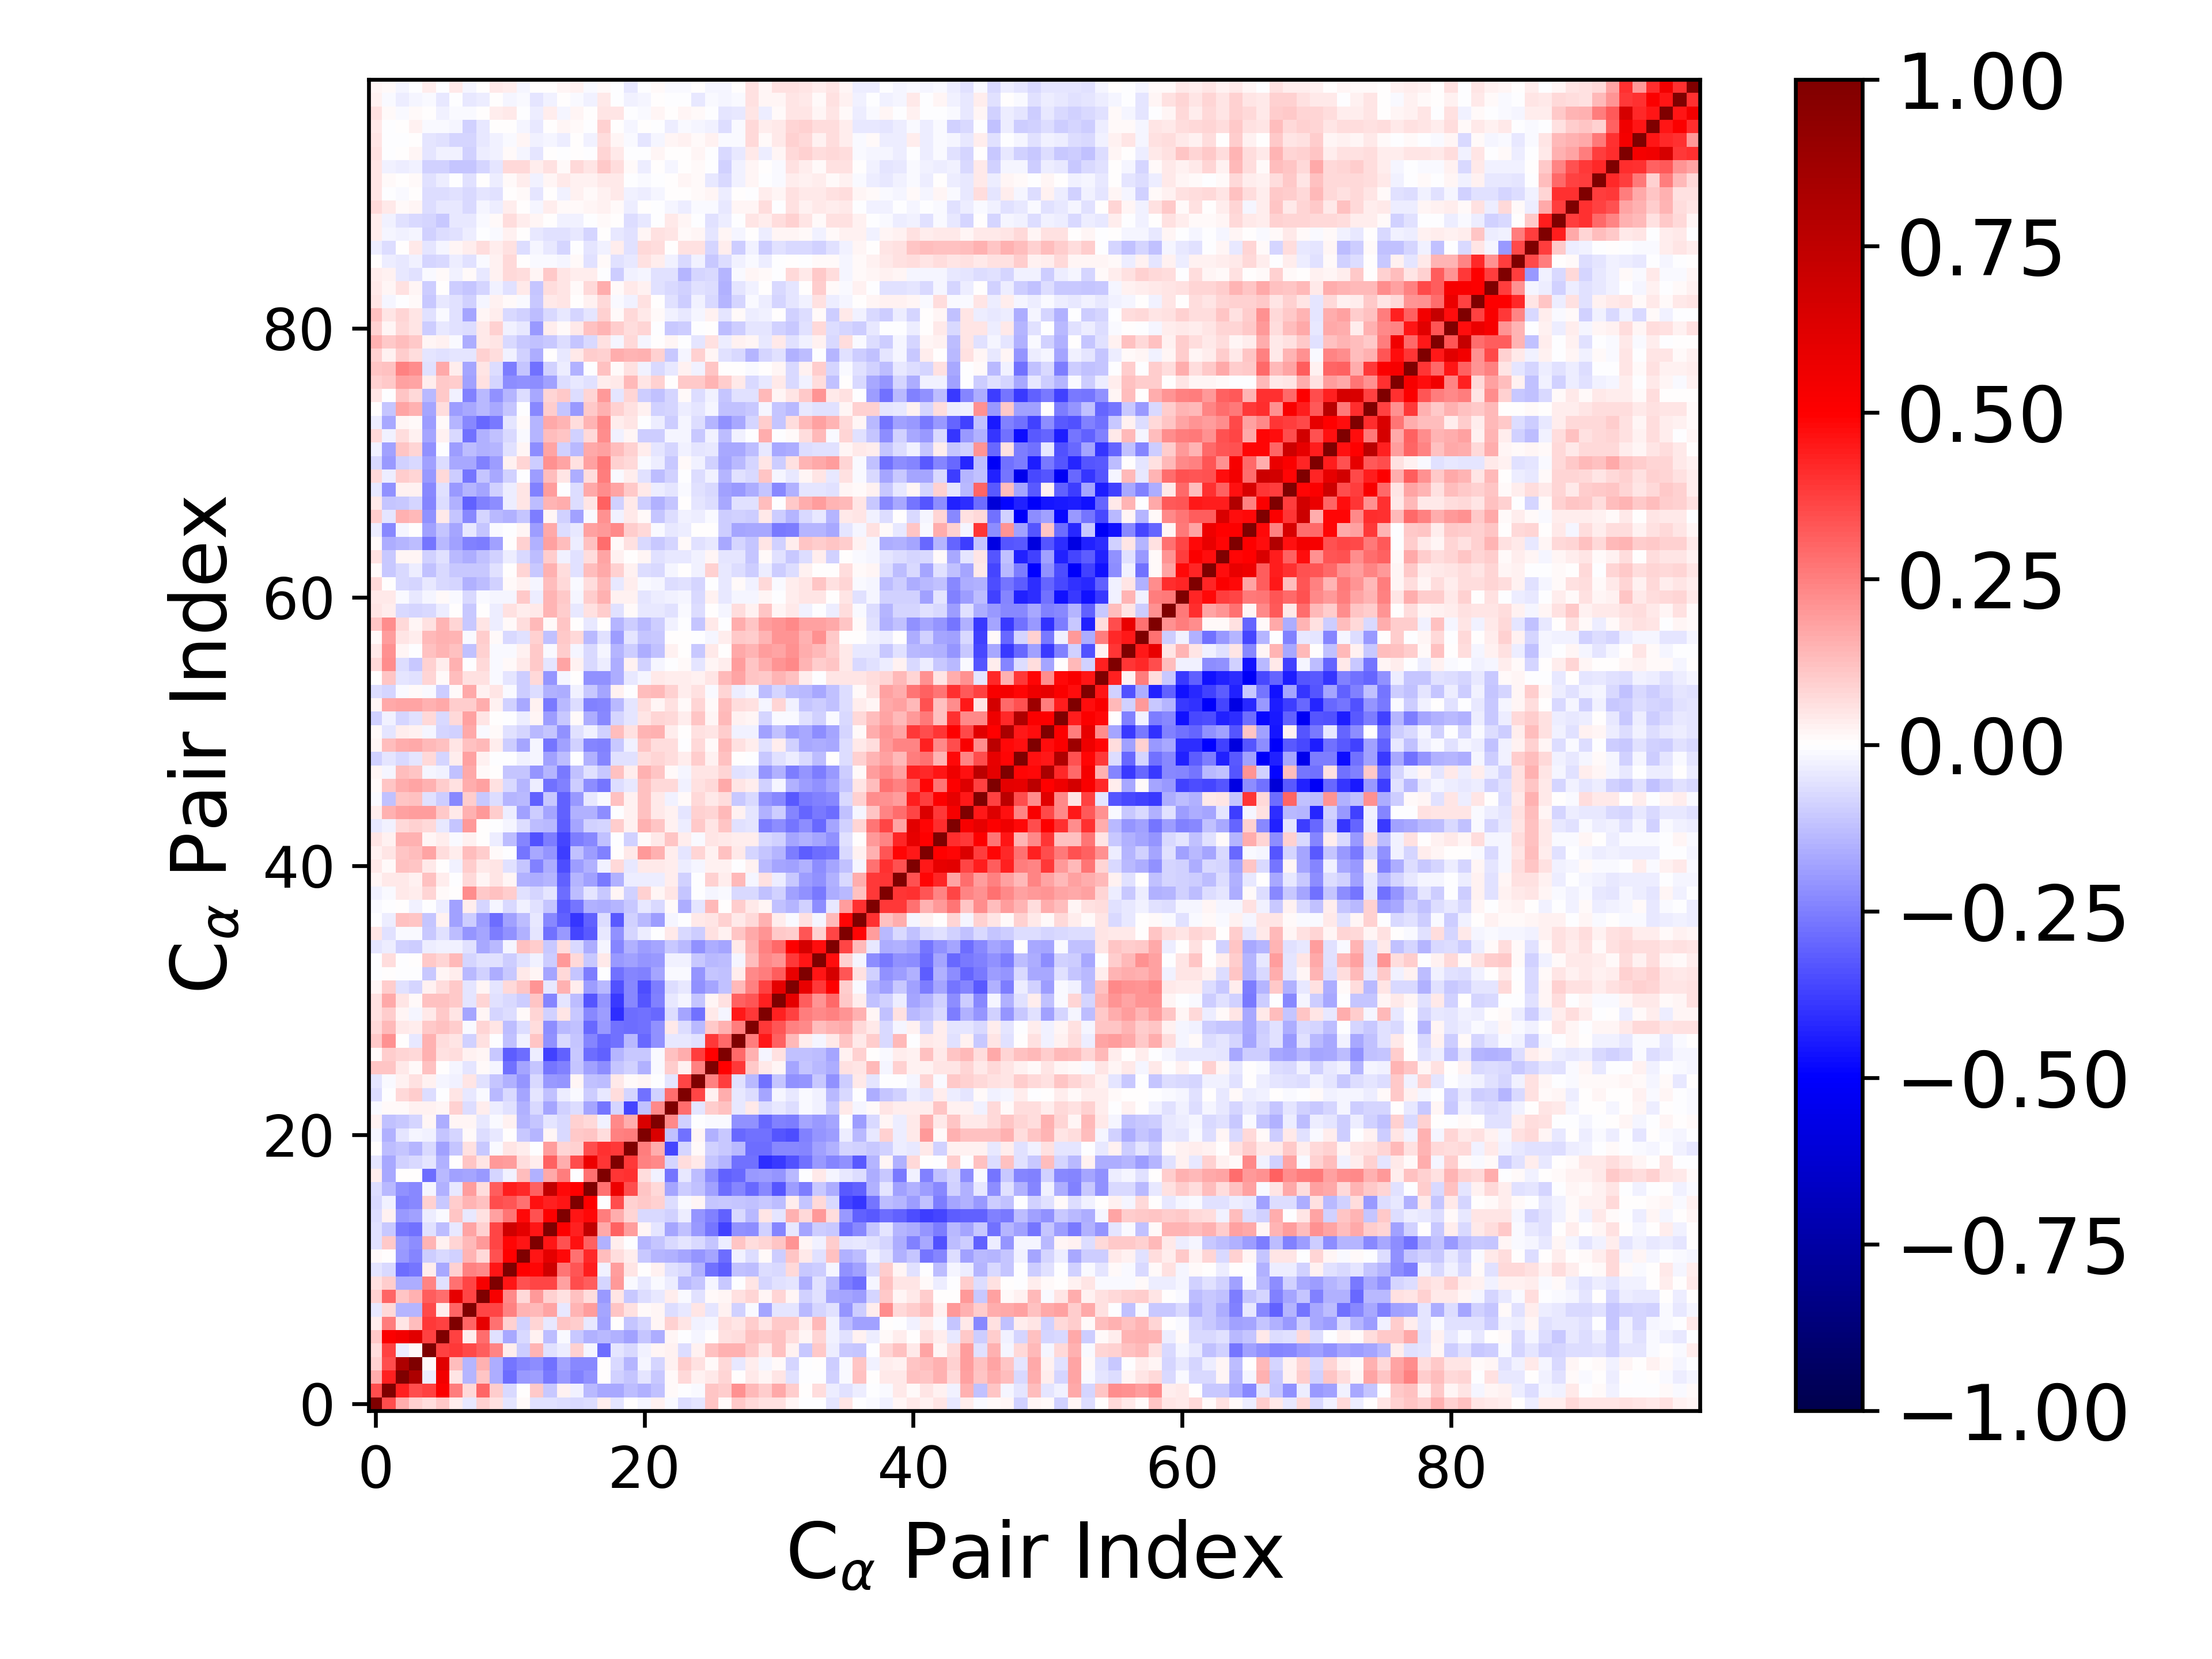

Values plotted in this chart, from the file beside it:
1.000000000000000000e+00, 3.468561850194146201e-01, 1.614395976702234226e-01, 9.320273146119605057e-02, 6.465342379451059773e-02, 1.051023216234946156e-01, 3.644389975060730036e-02, -4.402673659598598660e-02, 9.260327744949657658e-02, 5.525410010721893556e-02, -5.110394270945708972e-02, 8.968378113730570908e-03, -5.878097375670227748e-02, -5.793207829884765986e-02, -6.564660262644778088e-02, -7.515624851382766980e-02, -6.459722095529150943e-02, 3.125036628918962528e-02, -5.013255830289725656e-02, 2.876780452413807160e-04, -1.994117154803859079e-02, 2.815483516321442767e-02, -1.040201745477776531e-02, -6.349141887757953073e-02
3.468561850194146201e-01, 1.000000000000000000e+00, 4.350104021511096430e-01, 3.441668527312021775e-01, 3.697051052806368809e-01, 5.094508179520779168e-01, 2.533353863789412075e-01, 7.539601247497987324e-02, 3.032004790987475329e-01, 9.576923368553513782e-02, -7.470336360013470067e-02, 5.709664360997772185e-03, 1.060182649200659549e-01, -1.056453960319547747e-01, 3.009576563335985763e-02, -2.679506038433237050e-02, -1.345113884924913628e-01, -1.650697210083248989e-01, -1.679884793127172093e-01, -1.253814156259798751e-01, -1.550179833921281891e-01, -1.213673242749646886e-01, 1.322684361806091176e-02, -6.585006754596523090e-04
1.614395976702234226e-01, 4.350104021511096430e-01, 1.000000000000000000e+00, 8.189882868717600628e-01, -3.206688151610233295e-02, 5.416601846374099472e-01, 4.759514602125397564e-02, -1.434564619140462349e-01, 1.151398448960396503e-01, -1.568781783048134593e-01, -2.819667208515780343e-01, -1.988244914338179459e-01, -1.901795832852068435e-01, -2.602967033314030898e-01, -2.021392542629737998e-01, -2.427214244137349819e-01, -2.162433711701514105e-01, 6.281815546450900643e-03, -9.330600786767810628e-02, -1.097252751244226637e-01, -4.826162452330105129e-02, -1.052158736312228948e-01, 1.038059928481743777e-02, 7.229000295587345581e-02
9.320273146119605057e-02, 3.441668527312021775e-01, 8.189882868717600628e-01, 1.000000000000000000e+00, 1.070554175441784488e-02, 6.117290344153508697e-01, 1.290082355944152659e-01, -1.465202354699772225e-01, 1.510940400553394958e-01, -1.604531659663555876e-01, -2.721534384694827557e-01, -2.345778638215013367e-01, -2.234395482238663300e-01, -2.752636250468605827e-01, -1.827656106773242750e-01, -2.296628064413165082e-01, -2.321176906380652272e-01, 1.759979048648762810e-03, -7.113780428703238290e-02, -1.406618785083734169e-01, -1.760984457469920092e-02, -8.181648263875027083e-02, 2.996537326598788797e-02, 9.631143359387400738e-02
6.465342379451059773e-02, 3.697051052806368809e-01, -3.206688151610233295e-02, 1.070554175441784488e-02, 1.000000000000000000e+00, 3.725390953457947685e-01, 3.901606865708594496e-01, 3.571111112927212727e-01, 3.155547426818763879e-01, 2.381047202109191074e-01, 3.424712180840111531e-02, -9.536104854145592558e-02, 1.476247919005322928e-01, -6.221946458122235013e-02, -3.545410958230346687e-02, 9.298326178022944810e-02, -2.140614073197073461e-02, -2.872435773150511240e-01, -4.860491095983782150e-02, -7.354641329433524166e-02, -2.688075674734411932e-02, 1.794565638974431054e-02, 3.088401182519553284e-02, -7.020452990722808595e-02
1.051023216234946156e-01, 5.094508179520779168e-01, 5.416601846374099472e-01, 6.117290344153508697e-01, 3.725390953457947685e-01, 1.000000000000000000e+00, 3.702517024215260522e-01, 3.191645214151284798e-02, 2.876778096365584791e-01, -5.648330387081526571e-02, -1.652897884373251969e-01, -7.458701859021528435e-02, 2.726497832775277158e-02, -1.312645389122092665e-01, -1.301867798705844299e-02, -1.089442468605081593e-01, -1.556333437554499044e-01, -1.340973380917410140e-01, -1.502185831212816125e-01, -1.827581609209035229e-01, -1.163890227556931556e-01, -1.626618915001017129e-01, 1.698960648526760125e-02, -6.628200305271891857e-03
3.644389975060730036e-02, 2.533353863789412075e-01, 4.759514602125397564e-02, 1.290082355944152659e-01, 3.901606865708594496e-01, 3.702517024215260522e-01, 1.000000000000000000e+00, 3.030319368891981058e-01, 5.921863201224568662e-01, 2.783057248225490055e-01, 8.970107198512244917e-02, -8.685770971238081228e-02, 7.901239427606507326e-02, -4.677898978029221971e-02, 1.131933745098818306e-01, 9.955083679823158171e-02, -4.019828961391828243e-02, -1.866169749872795269e-01, 3.622440501013792728e-03, -1.109255673221670735e-01, -8.114849121331586812e-02, 1.695873771203496028e-02, 8.883338703874614495e-02, 5.230967655963980611e-02
-4.402673659598598660e-02, 7.539601247497987324e-02, -1.434564619140462349e-01, -1.465202354699772225e-01, 3.571111112927212727e-01, 3.191645214151284798e-02, 3.030319368891981058e-01, 1.000000000000000000e+00, 3.665251612566565731e-01, 3.611687586701653463e-01, 2.431355034098239831e-01, 1.450917217133068648e-01, 1.388914247157383985e-01, 1.728394334952629285e-01, -4.017857097220473017e-02, 1.434133623554597614e-01, 1.930677956780821047e-01, -1.788402295704055178e-01, 1.164739663231871836e-01, 5.837244139593367187e-02, 1.123073899395633790e-02, 1.677496790448112368e-02, -6.266762663923830523e-02, -4.272924128309153746e-02
9.260327744949657658e-02, 3.032004790987475329e-01, 1.151398448960396503e-01, 1.510940400553394958e-01, 3.155547426818763879e-01, 2.876778096365584791e-01, 5.921863201224568662e-01, 3.665251612566565731e-01, 1.000000000000000000e+00, 5.296083348883678932e-01, 2.288732196884738224e-01, 7.440870530982321429e-02, 1.972327580960044346e-01, 8.597204652893151999e-02, 6.094695318311804666e-02, 1.204312532244927042e-01, 6.324671276182187996e-02, -2.001367580132688284e-01, 5.395893125237324200e-02, -1.035926083243833284e-01, -6.826131530232021349e-02, -4.080971705241503988e-02, 3.146830056093546935e-02, -1.117040166436674212e-02
5.525410010721893556e-02, 9.576923368553513782e-02, -1.568781783048134593e-01, -1.604531659663555876e-01, 2.381047202109191074e-01, -5.648330387081526571e-02, 2.783057248225490055e-01, 3.611687586701653463e-01, 5.296083348883678932e-01, 1.000000000000000000e+00, 4.545269488800294799e-01, 3.388714898527140917e-01, 3.652730479434172506e-01, 3.610123225794962809e-01, 1.824227637521049217e-01, 3.444665813607364901e-01, 3.190074512958088193e-01, -7.875444515858272265e-02, 1.987688055553549493e-01, -1.337946668239789125e-02, -4.346110600336293428e-02, -1.529980253280759615e-02, -3.568569892137712918e-02, -1.340045681436596581e-01
-5.110394270945708972e-02, -7.470336360013470067e-02, -2.819667208515780343e-01, -2.721534384694827557e-01, 3.424712180840111531e-02, -1.652897884373251969e-01, 8.970107198512244917e-02, 2.431355034098239831e-01, 2.288732196884738224e-01, 4.545269488800294799e-01, 1.000000000000000000e+00, 4.944999314668613311e-01, 4.881535819086765260e-01, 6.799424961760012209e-01, 2.691106603314152856e-01, 3.332847518310650958e-01, 4.413127054093909374e-01, -3.041963962537742178e-02, 1.905760638525816897e-01, 5.402579271899578262e-02, 1.533372741538938620e-03, 2.961784258919497245e-02, -6.191907891229773281e-02, -7.631335434262916106e-02
8.968378113730570908e-03, 5.709664360997772185e-03, -1.988244914338179459e-01, -2.345778638215013367e-01, -9.536104854145592558e-02, -7.458701859021528435e-02, -8.685770971238081228e-02, 1.450917217133068648e-01, 7.440870530982321429e-02, 3.388714898527140917e-01, 4.944999314668613311e-01, 1.000000000000000000e+00, 4.590743415874959377e-01, 5.958392868348016957e-01, 4.806347315732383829e-01, 2.792741760961229835e-01, 4.200732799817208374e-01, 1.279316533661737365e-01, 6.548458216478651728e-02, 3.798057149557632073e-02, -1.070036641414015000e-01, -1.456546593929687328e-01, -1.549785072758211035e-01, -1.741403140036215658e-01
-5.878097375670227748e-02, 1.060182649200659549e-01, -1.901795832852068435e-01, -2.234395482238663300e-01, 1.476247919005322928e-01, 2.726497832775277158e-02, 7.901239427606507326e-02, 1.388914247157383985e-01, 1.972327580960044346e-01, 3.652730479434172506e-01, 4.881535819086765260e-01, 4.590743415874959377e-01, 1.000000000000000000e+00, 4.588495867657896854e-01, 3.435033957286814377e-01, 4.674834206175620399e-01, 3.065053559080020973e-01, -1.528276882703197004e-01, 3.293606751293691459e-02, -2.534609903637031255e-03, -1.481293156585712367e-01, -1.116009318554949947e-01, -7.734466107269670487e-02, -5.357477895775802912e-02
-5.793207829884765986e-02, -1.056453960319547747e-01, -2.602967033314030898e-01, -2.752636250468605827e-01, -6.221946458122235013e-02, -1.312645389122092665e-01, -4.677898978029221971e-02, 1.728394334952629285e-01, 8.597204652893151999e-02, 3.610123225794962809e-01, 6.799424961760012209e-01, 5.958392868348016957e-01, 4.588495867657896854e-01, 1.000000000000000000e+00, 5.070625538912028052e-01, 4.367222862418873031e-01, 7.393526026094684456e-01, 1.715705281427493678e-01, 3.088514251988910275e-01, 1.943865196881993662e-01, 1.657172011879814305e-02, -5.199422839788360451e-02, -1.796414891831905614e-01, -1.230467532006059989e-01
-6.564660262644778088e-02, 3.009576563335985763e-02, -2.021392542629737998e-01, -1.827656106773242750e-01, -3.545410958230346687e-02, -1.301867798705844299e-02, 1.131933745098818306e-01, -4.017857097220473017e-02, 6.094695318311804666e-02, 1.824227637521049217e-01, 2.691106603314152856e-01, 4.806347315732383829e-01, 3.435033957286814377e-01, 5.070625538912028052e-01, 1.000000000000000000e+00, 4.559029581869085690e-01, 4.781941637234607967e-01, 2.564878521326883209e-01, 1.562529667636177455e-01, 8.440187184404829290e-02, -7.543293537094912515e-02, -7.356630784948696433e-02, -8.694994713507424311e-02, -3.648132998843382768e-02
-7.515624851382766980e-02, -2.679506038433237050e-02, -2.427214244137349819e-01, -2.296628064413165082e-01, 9.298326178022944810e-02, -1.089442468605081593e-01, 9.955083679823158171e-02, 1.434133623554597614e-01, 1.204312532244927042e-01, 3.444665813607364901e-01, 3.332847518310650958e-01, 2.792741760961229835e-01, 4.674834206175620399e-01, 4.367222862418873031e-01, 4.559029581869085690e-01, 1.000000000000000000e+00, 4.927947458859993080e-01, -6.091249680340702147e-03, 3.452938255230578179e-01, 8.889299536825649717e-02, 1.050256502521168395e-01, 9.091179095757810635e-02, -6.594490665737728907e-02, -1.352853564695568993e-02
-6.459722095529150943e-02, -1.345113884924913628e-01, -2.162433711701514105e-01, -2.321176906380652272e-01, -2.140614073197073461e-02, -1.556333437554499044e-01, -4.019828961391828243e-02, 1.930677956780821047e-01, 6.324671276182187996e-02, 3.190074512958088193e-01, 4.413127054093909374e-01, 4.200732799817208374e-01, 3.065053559080020973e-01, 7.393526026094684456e-01, 4.781941637234607967e-01, 4.927947458859993080e-01, 1.000000000000000000e+00, 2.764635604074316411e-01, 5.695926536035752497e-01, 3.471901471494194813e-01, 1.113773239230401307e-01, 7.098270929513142424e-02, -1.742680870426079887e-01, -1.015019349947487853e-01
3.125036628918962528e-02, -1.650697210083248989e-01, 6.281815546450900643e-03, 1.759979048648762810e-03, -2.872435773150511240e-01, -1.340973380917410140e-01, -1.866169749872795269e-01, -1.788402295704055178e-01, -2.001367580132688284e-01, -7.875444515858272265e-02, -3.041963962537742178e-02, 1.279316533661737365e-01, -1.528276882703197004e-01, 1.715705281427493678e-01, 2.564878521326883209e-01, -6.091249680340702147e-03, 2.764635604074316411e-01, 1.000000000000000000e+00, 3.921902591969669283e-01, 4.037781323746562068e-01, 6.304436027225598926e-02, -2.448424178729794939e-02, -2.728454810654011853e-01, -3.922467092571670089e-02
-5.013255830289725656e-02, -1.679884793127172093e-01, -9.330600786767810628e-02, -7.113780428703238290e-02, -4.860491095983782150e-02, -1.502185831212816125e-01, 3.622440501013792728e-03, 1.164739663231871836e-01, 5.395893125237324200e-02, 1.987688055553549493e-01, 1.905760638525816897e-01, 6.548458216478651728e-02, 3.293606751293691459e-02, 3.088514251988910275e-01, 1.562529667636177455e-01, 3.452938255230578179e-01, 5.695926536035752497e-01, 3.921902591969669283e-01, 1.000000000000000000e+00, 3.828273829728583988e-01, 2.444937356217874447e-01, 2.331519101387847792e-01, -8.505216323024189506e-02, 6.303151205821985736e-02
2.876780452413807160e-04, -1.253814156259798751e-01, -1.097252751244226637e-01, -1.406618785083734169e-01, -7.354641329433524166e-02, -1.827581609209035229e-01, -1.109255673221670735e-01, 5.837244139593367187e-02, -1.035926083243833284e-01, -1.337946668239789125e-02, 5.402579271899578262e-02, 3.798057149557632073e-02, -2.534609903637031255e-03, 1.943865196881993662e-01, 8.440187184404829290e-02, 8.889299536825649717e-02, 3.471901471494194813e-01, 4.037781323746562068e-01, 3.828273829728583988e-01, 1.000000000000000000e+00, 2.551121205702373551e-01, 1.584627098084008812e-01, -3.654331608876699167e-01, -7.839429375569127723e-02
-1.994117154803859079e-02, -1.550179833921281891e-01, -4.826162452330105129e-02, -1.760984457469920092e-02, -2.688075674734411932e-02, -1.163890227556931556e-01, -8.114849121331586812e-02, 1.123073899395633790e-02, -6.826131530232021349e-02, -4.346110600336293428e-02, 1.533372741538938620e-03, -1.070036641414015000e-01, -1.481293156585712367e-01, 1.657172011879814305e-02, -7.543293537094912515e-02, 1.050256502521168395e-01, 1.113773239230401307e-01, 6.304436027225598926e-02, 2.444937356217874447e-01, 2.551121205702373551e-01, 1.000000000000000000e+00, 6.439805619326328667e-01, -1.184045518645544526e-01, -2.781542258059124251e-01
2.815483516321442767e-02, -1.213673242749646886e-01, -1.052158736312228948e-01, -8.181648263875027083e-02, 1.794565638974431054e-02, -1.626618915001017129e-01, 1.695873771203496028e-02, 1.677496790448112368e-02, -4.080971705241503988e-02, -1.529980253280759615e-02, 2.961784258919497245e-02, -1.456546593929687328e-01, -1.116009318554949947e-01, -5.199422839788360451e-02, -7.356630784948696433e-02, 9.091179095757810635e-02, 7.098270929513142424e-02, -2.448424178729794939e-02, 2.331519101387847792e-01, 1.584627098084008812e-01, 6.439805619326328667e-01, 1.000000000000000000e+00, 2.330227386538763490e-01, -9.305892514505172131e-02
-1.040201745477776531e-02, 1.322684361806091176e-02, 1.038059928481743777e-02, 2.996537326598788797e-02, 3.088401182519553284e-02, 1.698960648526760125e-02, 8.883338703874614495e-02, -6.266762663923830523e-02, 3.146830056093546935e-02, -3.568569892137712918e-02, -6.191907891229773281e-02, -1.549785072758211035e-01, -7.734466107269670487e-02, -1.796414891831905614e-01, -8.694994713507424311e-02, -6.594490665737728907e-02, -1.742680870426079887e-01, -2.728454810654011853e-01, -8.505216323024189506e-02, -3.654331608876699167e-01, -1.184045518645544526e-01, 2.330227386538763490e-01, 1.000000000000000000e+00, 2.881405066909305535e-01
-6.349141887757953073e-02, -6.585006754596523090e-04, 7.229000295587345581e-02, 9.631143359387400738e-02, -7.020452990722808595e-02, -6.628200305271891857e-03, 5.230967655963980611e-02, -4.272924128309153746e-02, -1.117040166436674212e-02, -1.340045681436596581e-01, -7.631335434262916106e-02, -1.741403140036215658e-01, -5.357477895775802912e-02, -1.230467532006059989e-01, -3.648132998843382768e-02, -1.352853564695568993e-02, -1.015019349947487853e-01, -3.922467092571670089e-02, 6.303151205821985736e-02, -7.839429375569127723e-02, -2.781542258059124251e-01, -9.305892514505172131e-02, 2.881405066909305535e-01, 1.000000000000000000e+00
-4.772816332241884563e-02, -1.367460191443504482e-02, 3.033317338162308877e-02, 5.641261864376750229e-02, 2.852120369442143547e-02, -2.244887585241785860e-02, -3.079048301835598730e-02, 4.985342618749302734e-02, -6.239437688803154552e-02, -1.140404137146439900e-01, -1.490492933884969007e-01, -2.061379367037105559e-01, -7.361540686139932121e-02, -1.984762953440002697e-01, -2.052851193832901378e-01, 1.925096208686081709e-02, -1.207684600357650517e-01, -1.271899019203734105e-01, 3.978546521231424854e-02, 1.163037255525217750e-02, 1.859448003801173616e-02, -5.035965456259544788e-03, -5.414444143390388653e-02, 3.642197663960230480e-01
1.096504764041274504e-01, 1.102202311929754708e-01, 4.317844381533102183e-02, 1.450366603473639965e-02, 1.239038434958114748e-01, 2.662935450438612146e-03, -2.172156337663789030e-02, -5.364945657783358468e-02, 9.673356086667726089e-03, -1.892650962653549124e-02, -2.795768673688213135e-01, -1.734280907666754246e-01, -1.149944746575303212e-01, -2.701898008001861196e-01, -2.474974992900496606e-01, -1.102875543992611340e-01, -1.808459240319134631e-01, -2.247801637283086962e-01, -1.139236550514447083e-01, -9.232440519751577979e-02, -1.558134282474850918e-01, -1.177389180448687629e-02, 9.468800169662659749e-02, 3.106824534149770986e-02
1.431386498840699420e-02, 9.995367503012396460e-02, 8.331834856635496334e-02, 7.705922136301886216e-02, 1.501981071773091370e-01, 5.583688383792551058e-02, 6.301469149947562520e-02, 2.664179424035314700e-02, 1.876364929917918520e-02, -1.079339656745205572e-01, -3.126892558671581779e-01, -2.834444659689206447e-01, -3.453727967552570888e-02, -3.701311092003449210e-01, -3.085419866523357868e-01, -1.056033201067559379e-01, -2.858728402871038021e-01, -3.058581517503295988e-01, -1.427003597170553029e-01, -1.041097514835826188e-01, -1.065483545665997234e-01, -1.099464180635102879e-02, 1.185926530888897074e-01, 1.622953743100147561e-01
1.084449106344036740e-01, 2.140966560588237755e-01, 6.322810085882440805e-03, -3.973155269542833629e-02, 1.518839994853400654e-01, 6.496496586653484340e-02, 4.841485590499489816e-02, -8.710518336972075670e-02, 5.816347558913362303e-02, -1.457926485093679649e-03, -1.226326419905202914e-01, -2.420570006256248657e-02, 1.155574519420525664e-01, -2.123292620546822773e-01, -7.548561568953809919e-02, -1.098921072330247412e-01, -2.353510643943950154e-01, -2.953658229186819639e-01, -2.743336502229197782e-01, -1.383294300807196286e-01, -2.922356087997021734e-01, -2.139094645544729612e-01, -3.943195916823613589e-02, -4.552571317729828260e-02
7.657616031804125034e-02, 1.393572512564310306e-01, 4.033904908361726771e-02, 3.247874303536424367e-02, 1.049344631476514661e-01, 1.181796642603733100e-01, 9.850674311161111696e-02, -1.189759361652670093e-02, 8.212133593193818304e-02, 5.080596735562421806e-02, -1.291241693979855720e-01, -6.991356528194850317e-02, 6.510476838120937693e-02, -2.263042012908272616e-01, -1.394698016357859283e-01, -1.203679494175336762e-01, -2.905685787176702228e-01, -2.028634184231193072e-01, -2.795363900881027708e-01, -2.817452309473134631e-01, -2.793834243735094369e-01, -2.158210420982833166e-01, 4.079080280039042161e-02, -6.786609274361606048e-02
5.522382273288047733e-02, 9.906763537643986650e-02, 1.893574157383845491e-02, -1.590169945734192652e-02, 4.564371345214828651e-02, 1.069612608788145236e-01, 5.223857676398803440e-02, -1.726280702845768011e-01, 1.864818006325359365e-02, -8.254811366462527777e-02, -6.334990037102820881e-02, 1.392035075271003640e-02, 8.478694927074975629e-02, -9.177481137041243464e-02, 5.143933990792254329e-02, -1.043385675438188026e-01, -2.305876806659461764e-01, -1.914370326114255561e-01, -4.087419646533020368e-01, -2.842118805428915929e-01, -2.795466723246958218e-01, -2.967850375884711900e-01, -6.322268356840630987e-02, -1.785370423593651557e-01
6.197469183624421118e-02, 1.709609018173657291e-01, 4.769584458767540946e-02, 1.105592050662073354e-02, 1.236777957810424600e-01, 1.203843969422057208e-01, 1.020500819846606733e-01, -5.351469862517679865e-02, 8.126494168706940857e-02, -6.009462471745329742e-02, -7.677491729795714315e-02, -9.611079593991141146e-02, 1.142612386458610324e-01, -2.417898014103935511e-01, -4.697265308454253580e-02, -1.269635584295180364e-01, -3.286505842122637300e-01, -2.103577285827314403e-01, -3.876228119436674890e-01, -2.279292262724281481e-01, -3.346626965999293657e-01, -2.498974120281605704e-01, -3.915364066427697021e-02, -2.009100626889344723e-02
1.577183936328001648e-02, 1.004951455058217952e-01, -6.052622952353280128e-02, -8.318989882260291457e-02, 2.689723260350928083e-02, 6.817242313012790433e-02, 1.082738858547208360e-01, -4.965882289610329403e-02, 1.666060789877221032e-02, -4.700073413633871350e-02, 7.513287265099891088e-02, 1.100700520204533212e-01, 2.034165373486320483e-01, -4.218274731568965458e-02, 1.504353644383070454e-01, 3.659260463547755332e-02, -1.895181018257286187e-01, -1.363131193142526065e-01, -3.415231631896596398e-01, -2.335321879659401356e-01, -3.480945965929901909e-01, -2.542812484174939436e-01, -6.297591168648226934e-02, -4.546135560257160563e-02
-6.831238371252137433e-03, 2.397614980977617232e-04, -1.644573544325958307e-03, -3.010838643274963734e-03, -1.023480615698510870e-01, 1.761616946192778865e-02, 3.848732755788496218e-02, -1.392691375725540193e-01, -9.048325798833753431e-02, -1.590453397522407497e-01, -1.084032260340826864e-01, 4.017310241286461275e-02, 2.036908515858416174e-02, -1.792095954423231496e-01, 7.357230909777812133e-02, -1.163362948411969106e-01, -2.565952384401276598e-01, -7.592207614916273405e-03, -2.783816994237050535e-01, -2.386508246013868684e-01, -2.472465294447602491e-01, -1.762342913550191681e-01, -8.567232435188018580e-03, -1.535106284673799261e-02
-7.043540035735815392e-03, 6.988112462177678563e-02, -7.232651282462931180e-03, 2.238233438158053305e-03, 1.090341585300907551e-01, 7.813177697551888790e-02, 1.362164183513054627e-01, -7.888227505487081792e-02, -5.732261361531303806e-02, -5.581802001782577849e-02, -9.689239648455787168e-02, -5.814619387395723871e-02, -2.743533076758075326e-02, -9.449548006821052726e-02, 2.016853997742145688e-01, 7.201145155804999920e-02, -1.043567007520916912e-01, 4.331463693132756726e-02, -2.027867258799038175e-01, -1.835951573218352895e-01, -2.100823912920621039e-01, -2.019825441194190441e-01, -2.407236786388124855e-02, -2.348678769623722962e-02
-4.872060710770787645e-02, -3.897403085727700611e-02, -8.859499562835466968e-02, -9.446545416805524065e-02, -3.421029410807224780e-02, -2.747931695876478994e-02, -3.022088616983745549e-02, -5.501763355103716363e-02, -1.692949794843644218e-01, -1.364934041720638758e-01, -2.277322001015189348e-02, 1.237409195786502991e-01, 9.428149807272008520e-02, -1.069689040608270136e-01, 6.899196985036985807e-02, -7.393016260374837834e-02, -1.594544646181854930e-01, -1.815533027695608384e-02, -2.403698894292889132e-01, -1.547541449247185619e-01, -1.911187883081519046e-01, -1.762604417598147843e-01, -1.049400105540797129e-01, -1.401708336817991118e-01
5.134833138327121044e-02, -5.660906463141069517e-02, -1.461326428607517824e-02, -9.095730571085780883e-03, -1.069142392925822582e-01, -5.583728125269906556e-02, -1.269557277048884991e-01, -2.095193289137418369e-01, -1.790363845240004192e-01, -2.528728041936923465e-01, -2.140255690539219213e-01, -1.513813265589186441e-01, -4.936517266579891483e-02, -2.760492634301238701e-01, -1.953342728849098986e-01, -3.594448466588514579e-01, -3.241900613252332586e-01, -4.571758750861810300e-02, -2.177747788183033439e-01, -8.371631551002507721e-02, -3.662454364831947695e-02, -1.475326306005357666e-03, 4.575627662979989130e-02, -7.617962576704638555e-02
-5.599675871289454786e-03, -3.856610832929895094e-02, 1.188784260901497303e-01, 1.097206902928843653e-01, -1.133895670798918537e-01, 2.854077835960277740e-02, -1.835298656252787042e-01, -9.906361111858522084e-02, -1.938629361942840190e-01, -2.858202009547352596e-01, -1.838498630412107315e-01, -1.267720188484127153e-01, -4.414813873466202909e-02, -2.300101184507022112e-01, -3.112020491388831078e-01, -3.981136470849411246e-01, -3.081261549060901883e-01, -6.546226023580316300e-02, -3.235950821976302239e-01, -9.004380291173928741e-02, -1.342209541276906670e-01, -1.917035767616625808e-01, -1.804642628401060059e-02, -6.295948409844639125e-03
-1.175050076715260933e-02, -7.523772849269778386e-03, 1.153315127684962456e-03, -3.079495365328634160e-02, -4.272865736595172700e-03, -3.538006841499836963e-02, -1.833501608510419711e-01, 3.303369468082479471e-02, -8.186932675245636726e-02, -1.716654255309811236e-02, -7.209447839393817725e-02, -2.466721171548344471e-02, -5.923030686893666907e-02, -1.150815287882600707e-01, -3.273800551556598770e-01, -2.666108570528765709e-01, -1.538761849948606653e-01, -1.616574042612441975e-01, -1.478680519741327470e-01, -1.063667387869527692e-01, -3.972521241956950000e-02, -7.589295010814600673e-02, 1.535538192981656357e-02, -1.601264298039387912e-01
-2.837027034518559490e-02, -1.100202471557690242e-02, 3.972827274287882293e-02, 3.163449509813249377e-02, 7.903012135780188019e-02, 9.303354381323883718e-03, 6.382004862771292221e-05, 2.241838355893463475e-01, 1.034183581151649350e-01, 1.177907636406663044e-01, 1.003139244393981694e-01, -5.681921254289230838e-02, -8.471695965760771274e-02, -4.867650064689517386e-02, -2.876472358152500908e-01, -1.267555785012516867e-01, -4.695444852601935587e-02, -1.039158126297334561e-01, 2.118567346240277788e-02, -8.888560358338168377e-02, 8.853635130563643207e-02, 1.677196787182151996e-02, 4.738599327403724554e-02, -1.164415214686285310e-01
2.013392219755967549e-02, 4.300860355237152988e-02, 4.024136787990136715e-02, 2.741062035424469620e-02, 1.249839832163611164e-01, 3.567039267076397430e-02, -8.425416606567371442e-04, 7.443054462133727456e-02, 1.633137844508480638e-02, 5.275657862706741030e-02, 1.895786110948087869e-02, -1.553056750492541049e-01, -1.605839312420041798e-01, -1.457185907544424619e-01, -3.079503038714581642e-01, -1.475698603219941507e-01, -1.847765251718701263e-01, -2.621582639674486792e-01, -1.542206048529706774e-01, -3.598365303044444991e-02, -3.295244151951347289e-02, -3.805731662530328213e-02, 3.452109233571377944e-02, -8.924527985503544203e-02
4.295377319821267609e-02, 1.421799646247564990e-02, 1.220695963299781445e-01, 1.154425662346070941e-01, 4.503224129767807032e-02, 6.560331885692900940e-03, -2.420945471321367393e-02, 9.900949583464763171e-02, 4.461616660752304453e-02, 5.015562251222338563e-02, -5.639934682756884976e-02, -1.162942735572387587e-01, -2.425104416532186669e-01, -1.605294033936505715e-01, -3.485750138606973914e-01, -1.921190527278839044e-01, -1.558448658730765823e-01, -2.714557012990970533e-02, 7.365537154568053968e-02, -4.624445494363185749e-02, 3.914803796430581934e-02, 4.558571042450353106e-02, 3.796967164761597818e-02, -3.398457774761515920e-02
2.733260665772264605e-02, 5.421626190168994663e-02, 1.142206391897645085e-01, 1.274972596439789274e-01, 1.732649795184398323e-01, 6.388902737951664135e-02, 3.348760399393578557e-02, 1.265360209667095726e-01, 1.002863909972514928e-01, 1.469254032549470457e-02, -5.515350313130928765e-03, -2.714993296542658752e-01, -1.649729610266859048e-01, -2.077526786861082497e-01, -3.758225950019842276e-01, -1.180183491666788875e-01, -1.944973875246286399e-01, -2.482688376237468242e-01, 1.115411534551118177e-03, 4.227587853560375863e-02, 2.030104922063742656e-01, 1.536601165919157241e-01, 3.550036684361355943e-02, -4.785490763161256988e-02
5.401492014461431457e-02, 3.086172955038780918e-02, 1.517556276486462519e-01, 1.529359244652519767e-01, 1.697606610893023782e-02, 3.248640821596905648e-02, -1.260198601235522006e-02, 2.515808649985843207e-02, 6.553236152583824525e-03, -3.518014278915331666e-02, -1.279408252710061422e-01, -2.347158762318840575e-01, -3.383528147845289991e-01, -2.506485735919046776e-01, -3.612870662755275353e-01, -2.524565798221689028e-01, -2.301406303478268911e-01, -1.231876874789182008e-01, -5.419241866258415682e-03, -8.811717466361730644e-02, 8.753261061580244404e-03, 4.119329940513039717e-02, 1.138797820600182392e-01, 3.696513678252748292e-02
-4.321621007096333733e-02, -2.965356399455392963e-02, 7.280116417934216766e-02, 8.890508256227110107e-02, 7.180570348612623499e-02, -4.673713931921991832e-02, -1.108594779006828873e-01, 2.000921562582623769e-01, 1.673314584635048020e-03, -2.307156883873696766e-03, -1.873665596567597458e-02, -6.926773408718142622e-02, -1.262591973515017618e-01, -1.396111986612235401e-01, -3.198089408240153420e-01, -1.787846281857759512e-01, -9.315257779340814503e-02, -8.253559116693544306e-02, 9.542730305391165790e-02, 2.711520155890282877e-02, 1.502904489923371223e-01, 1.126668931221053854e-01, 2.527848426593905934e-02, -3.759684862205441014e-02
3.501592739810525934e-02, 1.485759138516614397e-01, 1.805567892832349031e-01, 1.908214331976001432e-01, 1.927881615053867737e-01, 1.052051427818275903e-01, 4.178536872713817241e-02, 1.538802015885999963e-01, 2.017279844750462792e-01, 9.884005257780251186e-02, -3.398329576652255046e-02, -1.814284731525295791e-01, -1.013178233430095249e-01, -1.789733356735669634e-01, -3.054511522840996363e-01, -1.497292731202453653e-01, -1.510390118762671707e-01, -2.191408853991293482e-01, -5.219807539404004888e-03, 2.960760637013307162e-02, 1.208569917761567886e-01, 4.100909195340818325e-02, 2.964705600104095701e-02, -5.337138063441392716e-02
-1.428665644327849378e-02, -1.249694453813247480e-01, 1.113363782140973646e-01, 1.178070499990983844e-01, -5.917734830950283770e-02, -9.483848502362170196e-02, -2.285280079759428040e-01, 1.004929055048406628e-01, -1.028473027315013888e-01, -6.891980766117275503e-02, -1.459697616551512422e-01, -1.342772950517252262e-01, -3.057498726092002794e-01, -1.091146054431534479e-01, -3.112558698842074478e-01, -1.973477938614823513e-01, -4.235066653941410575e-02, -1.207335451260353916e-02, 1.196615339335758560e-01, 2.863962241522501062e-02, 1.194085140186624261e-01, 4.609503760185718751e-02, -2.364273420873048634e-02, 1.258511972151529594e-02
1.485022226090331778e-02, 1.170827671469599901e-01, 1.639398556224972991e-01, 1.756667388545062880e-01, 1.554216879808980323e-01, 1.003702530571507906e-01, 6.029686603315981275e-02, 1.610030152818011651e-01, 1.798455977163411212e-01, 5.952157189166628476e-02, -7.688281522353516972e-02, -1.447733092970349411e-01, -3.562632185283017699e-02, -2.781388437643762535e-01, -2.478976316416959258e-01, -1.013590886696556920e-01, -2.190034090698439462e-01, -2.685128512522107491e-01, -6.678897563285268735e-02, -4.185976993737494656e-02, 1.202704911354147282e-01, 7.250615852542312278e-02, 7.552071064535707812e-02, -2.699328766200417146e-02
2.032449255228371832e-02, -2.320929250912071029e-02, 1.259423816957468967e-01, 1.108178384599247668e-01, -1.626172626948384561e-02, -3.032025116379358232e-02, -1.212689722837573397e-01, 1.643569341954584928e-01, 1.336820313225277335e-02, 2.167507902272549584e-03, -1.123700666692119404e-01, -1.099407467238765201e-01, -2.076841813779650159e-01, -1.473217717785098024e-01, -2.604384941633990924e-01, -1.220538834363206898e-01, -6.217726640586863224e-02, -1.071595217315657461e-01, 1.247407031350106915e-01, 3.302526699566419449e-02, 1.540016884769138950e-01, 1.156643577558740255e-01, 1.278162209873161433e-02, -1.807409282666976036e-02
-8.945734640190552978e-02, -4.933019989377828568e-02, -7.713153570510403179e-02, -4.820538749811752871e-02, 7.358743217492057231e-02, -8.371334584848254268e-02, 3.884893617234339014e-02, 1.825895249959423872e-01, 3.050053796456684424e-02, -7.750649762825459130e-03, -1.497867290077240605e-03, -2.509752746003910892e-02, -2.328607654678240685e-02, -1.861821064069005272e-01, -1.311501187663006718e-01, -6.512756708726142631e-03, -1.531679201324599726e-01, -2.384890768891657908e-01, -6.110073384979711891e-02, -5.659285834469238163e-02, 6.629029641299913345e-02, 8.523516849229843817e-02, 6.309124074873655175e-02, 3.404789576780765242e-02
1.885932824263896607e-02, 1.304365064480888237e-01, 1.620483583847862341e-01, 1.672056869645049959e-01, 1.362490483718289958e-01, 1.185862662215364793e-01, 5.210975040834504857e-02, 1.211984814636913738e-01, 1.361085814386586712e-01, 3.544032965549175074e-02, -1.014296420207043137e-01, -1.748982216688176328e-01, -1.965890810797311233e-02, -2.699693014192395824e-01, -1.871617546226269635e-01, -9.069650431295896154e-02, -2.368030344016429645e-01, -2.497937704191015851e-01, -1.021360578530018243e-01, -2.531698869354002610e-02, 1.145770224134552845e-01, 6.651293455039913871e-02, 6.303126939657849315e-02, -7.768297032073743363e-03
1.256846966260986680e-02, -4.952996981745506899e-02, 3.295344084665174922e-02, 2.898529423674378255e-02, -1.998090574657228682e-02, -8.182272486361291675e-02, -9.097302594783671092e-02, 1.705889823967136620e-01, -1.060711249247874889e-02, 1.399699155033618837e-02, -6.177766238270641225e-02, -8.214390825138850882e-02, -1.329309957322346025e-01, -1.105939524581880801e-01, -2.143978973253308773e-01, -6.125825563671486590e-02, -2.519665134911894949e-02, -8.771896599426363961e-02, 1.301206374765809803e-01, 6.131403665863268543e-02, 1.459910396575438141e-01, 1.553782065591546580e-01, 3.886279086769535429e-02, 2.299168731748136348e-03
-9.121029791812720888e-02, -2.482493584842523221e-02, -8.382609698876490600e-02, -5.495844376700460832e-02, 7.585352593080237071e-02, -7.467854900305993804e-02, 7.689685770740178894e-02, 1.826824792649404117e-01, 5.205155539796938596e-02, 2.669645953543877109e-03, -5.056088351493439638e-03, -3.875676996593414164e-02, 2.337281052847960117e-02, -1.933347964850551659e-01, -1.041727165632374552e-01, 1.050921205911820207e-02, -1.612763063347747161e-01, -2.271110380876476542e-01, -7.953865128612423729e-02, -5.384291196695101950e-02, 5.156880881120817078e-02, 8.199529826427569279e-02, 7.250040578620552123e-02, 3.858403413519632258e-02
1.840399450515955992e-02, 1.698046572136096832e-01, 1.744206993206647016e-01, 1.774898317480784193e-01, 1.519832011840004382e-01, 1.646536241055945871e-01, 9.943040044563149216e-02, 9.743783242536191436e-02, 1.574457278388901316e-01, 3.044521060537329349e-02, -9.364686281766482212e-02, -1.655908695893925364e-01, 2.394630234928319182e-02, -2.601005601570440251e-01, -1.351402161127857882e-01, -6.507699091811013081e-02, -2.462025881243717629e-01, -2.403535706858129783e-01, -1.365126636160448881e-01, -5.405028019846189191e-02, 6.582651629391403358e-02, 1.922435641755650820e-02, 5.876709023521587555e-02, 1.526859538668172075e-02
-6.289357668208672703e-02, -8.263396070198100740e-02, -1.295885695315276281e-02, 1.377657110170864112e-02, -1.177419423156455917e-02, -1.001808133346305529e-01, 1.146479886039887021e-02, 1.702998857463848548e-01, 3.092308419425643037e-02, 4.751604151975497015e-02, -9.091090245182667159e-03, -9.809082490561092660e-02, -7.025596345657937614e-02, -1.554077260633315860e-01, -1.617244873320261844e-01, -2.642227184087410363e-02, -1.031581416885509611e-01, -1.744121163663629737e-01, 2.446156296452726628e-02, -5.830730414076767997e-04, 1.281594768838064391e-01, 1.378316854637558764e-01, 8.680747361894365632e-02, 3.838499252842288850e-02
4.569849066944601731e-03, 1.150383934236122591e-01, -5.285163566432147381e-02, -5.486128283147226337e-02, 8.373006017210035679e-02, 1.102367576477952457e-02, 1.265559958621075287e-01, 5.860163327433995373e-02, 5.659054575010956378e-02, -1.355173006919783811e-02, -5.327906518132121544e-02, -9.545046966373631203e-02, 7.463280289542756352e-02, -2.070942990511026871e-01, -2.064130584606669108e-02, 3.443610167040231634e-03, -2.119262481253281483e-01, -2.117202939045491894e-01, -1.606537146336534105e-01, -4.031598444796450492e-02, -1.770026221612132356e-02, 4.042180242488034592e-02, 3.178535202384676073e-02, 3.465313490623972426e-02
7.773838968870488975e-02, 2.195393812182348525e-01, -6.917080830051643148e-02, -1.037721316729319082e-01, 8.997738493145092387e-02, 3.214634354683842260e-02, 1.518932471781920535e-01, -2.965703879457915002e-03, 7.447235677662113196e-02, -1.177223259850916290e-02, 1.131450033318254396e-02, 4.568802916599601360e-02, 1.062910909253360070e-01, -5.126593203833779838e-02, 1.747527099405801199e-01, 2.726903507673730104e-02, -7.508274525042474279e-02, -3.324654919748554899e-02, -1.629546069704214395e-01, 2.481196380025751588e-02, -9.368174245133366329e-02, -1.643834162969683849e-02, -2.285830291953130922e-03, 1.323199821781980735e-02
4.667425550913731347e-02, 2.111930662529555303e-01, 2.205777101284063166e-02, -4.518991070736109008e-04, 1.211817183136494891e-01, 1.473418150606821964e-01, 1.194099819894263170e-01, -1.187931677167277655e-01, 8.751356710319141419e-02, -1.374508928342083915e-02, -1.217485268585220305e-02, 2.612734288791691492e-02, 1.060004031666163110e-01, -1.420734947826486454e-02, 9.739461859322080806e-02, -2.097314566579728048e-02, -7.795657222506305328e-02, -2.068325107743174823e-02, -1.449245035085694189e-01, -1.009601857549032727e-01, -1.589803694939092293e-01, -1.223600103503150460e-01, 2.942006549137780522e-02, 8.799658223312510760e-04
8.168626733334221485e-03, 1.934949578005303594e-01, 5.407273104331259544e-02, 3.595761216464356952e-02, 1.405808696785853518e-01, 1.533717307251749595e-01, 1.425505233247117420e-01, -1.106919936070427032e-02, 9.535633794524650542e-02, 1.234104883794938205e-02, -7.520493827423228861e-02, -6.037845643758622122e-02, 8.866701902562190707e-02, -1.234751279092244775e-01, 1.081447838084050594e-01, 7.573280097048473714e-02, -1.397650482166279962e-01, -5.818372227606578156e-02, -1.950438585998424956e-01, -5.246076078717702706e-02, -1.138819034383795198e-01, -1.032889503697331512e-01, 5.456246669353798616e-03, 7.331499964425742394e-03
1.127511013988507782e-01, 2.227836689016084171e-01, 7.112002982205548052e-02, 1.812609715946477892e-02, 5.959866504277223226e-02, 1.410446820135682067e-01, 8.510879555074067626e-02, -1.079026590399743829e-01, 4.785120623105638266e-02, -3.860929475417303192e-02, 1.505586406313981669e-02, 6.917658672352840210e-02, 1.386006473591070987e-01, 1.507434211538417196e-02, 1.132838841592381102e-01, 2.525396804546060046e-03, -4.568037207934234900e-02, 6.306786219578553246e-03, -1.461331119656512079e-01, -9.932844673771133726e-02, -1.396074550216161725e-01, -9.776430333010668883e-02, -2.524043822472374701e-02, -2.629411510243960482e-04
5.339010105144739726e-02, 3.881590412892241271e-02, -7.809908622182487603e-02, -8.350964403168262273e-02, -7.304062918812051497e-02, -3.567895878830910222e-02, 4.238946040821518421e-03, -1.025482699119850544e-01, 6.191078144600333042e-04, -3.219804413924397257e-02, 5.470513351805835617e-02, 3.689273450374774832e-02, 4.300730321216564983e-02, 1.459397527168527497e-01, 9.559305208600346604e-02, -4.257749493131807866e-02, 6.148097007259824970e-02, 9.653136539629765533e-02, -5.891496011910345165e-02, 1.452631495129256232e-02, -4.028761362825823700e-02, -4.338963628233670489e-02, -5.795664338778468150e-02, -1.020308693033533491e-02
4.458477999419881849e-02, 4.270706863346240140e-02, -1.402420737940045063e-02, -4.025130509782187671e-02, -1.967976447622308417e-02, 1.280267684459662075e-02, -1.448852249236743175e-02, -7.683313713328335237e-02, -1.245736328076745350e-02, -2.332467848771036315e-02, -1.653362805519711931e-02, 1.090605794963225295e-01, -3.352558151229957650e-02, 1.447183008150453865e-01, 1.078846548983287967e-01, -2.104802272821404072e-02, 1.006806468090838957e-01, 1.560007709355280547e-01, 2.581765943027072852e-02, 2.668788682901340054e-02, -5.058127558659833434e-02, -3.462992616520264161e-02, -3.041367051734625640e-02, -2.289068928431069877e-02
... 38 more rows
